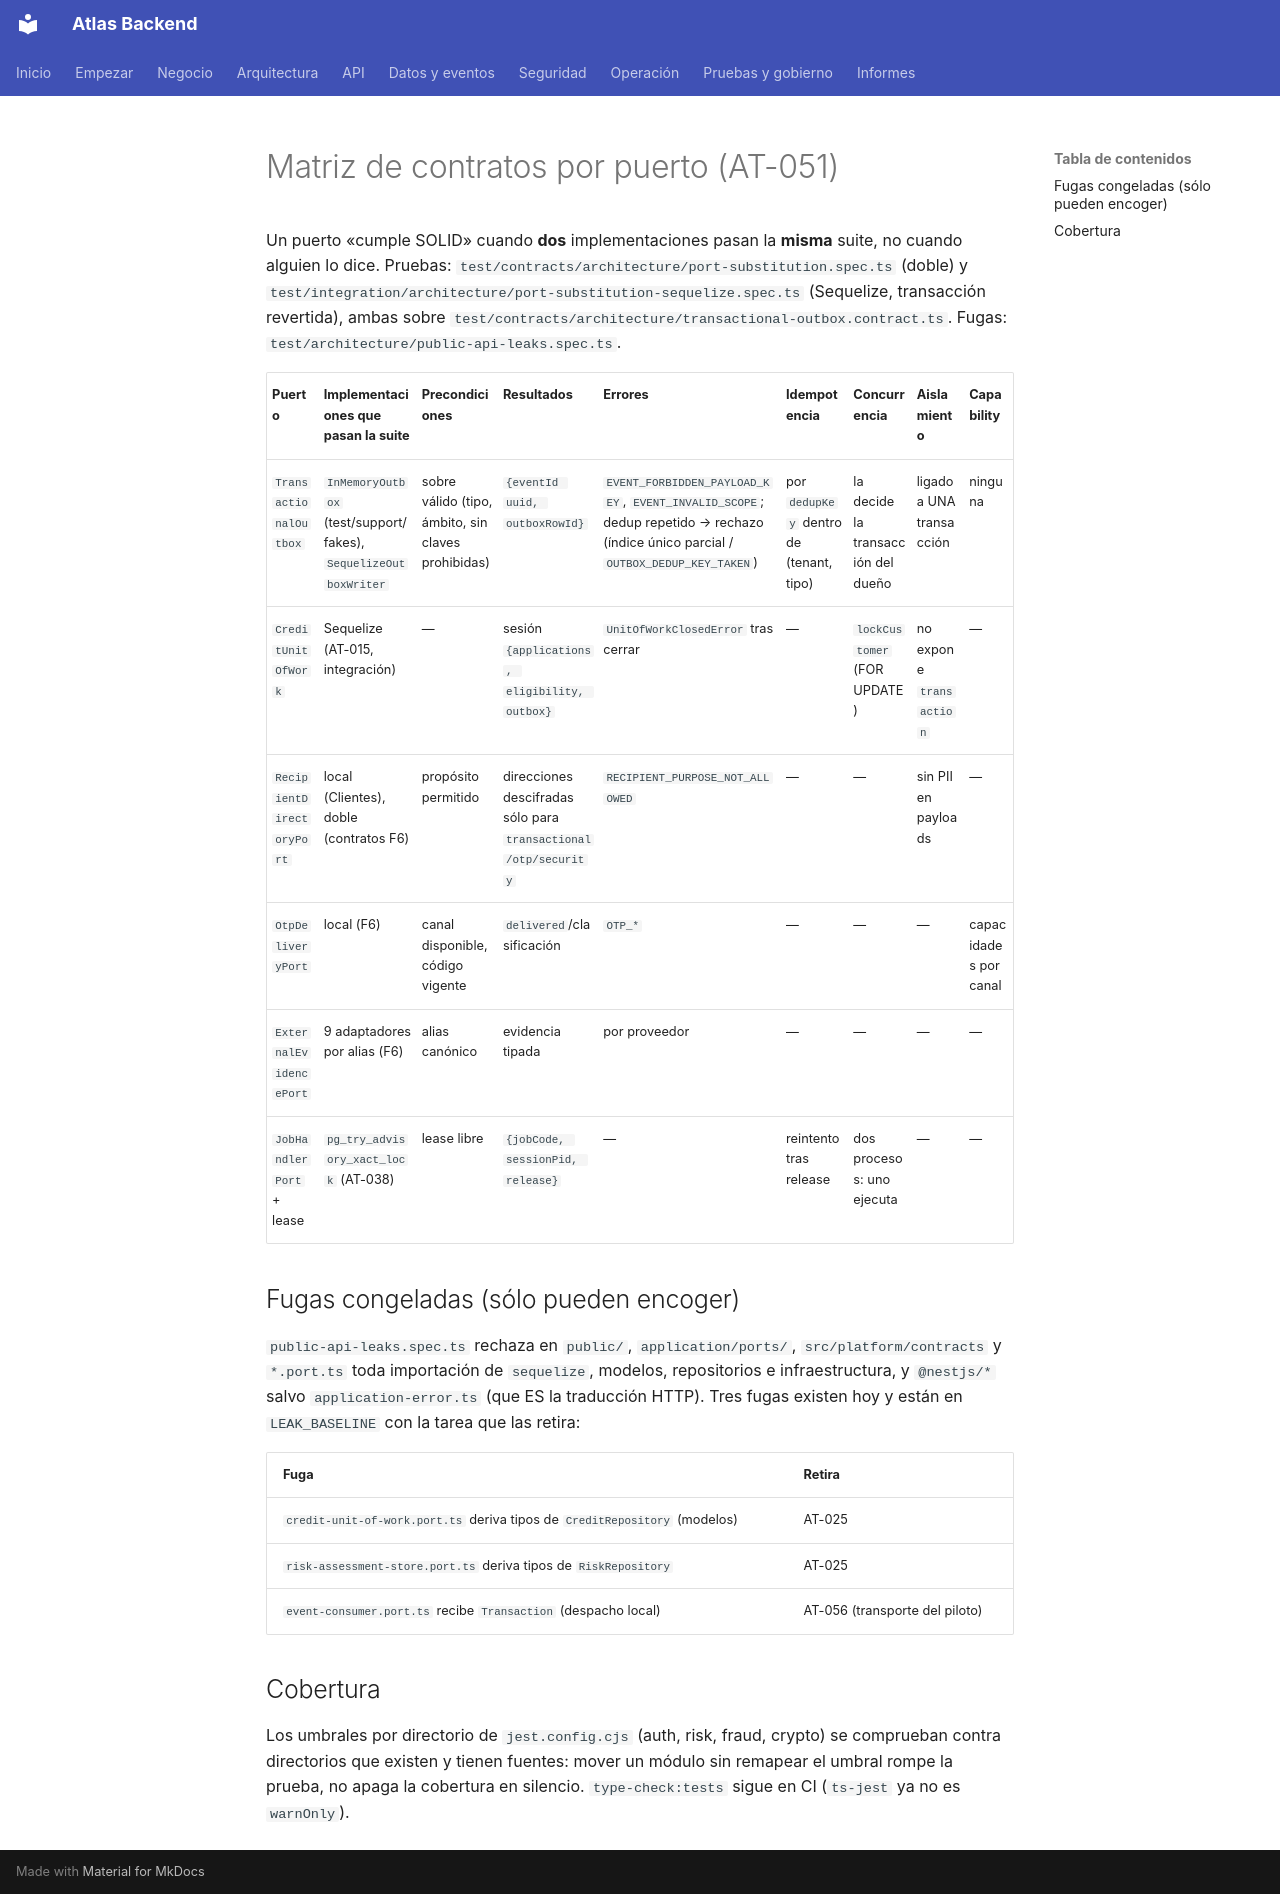

repository: PabloArauzCaballero/AtlasBackend · page: testing/solid-contract-matrix/index.html · generator: mkdocs

# Matriz de contratos por puerto (AT-051)

Un puerto «cumple SOLID» cuando **dos** implementaciones pasan la **misma** suite, no cuando alguien lo dice.
Pruebas: `test/contracts/architecture/port-substitution.spec.ts` (doble) y
`test/integration/architecture/port-substitution-sequelize.spec.ts` (Sequelize, transacción revertida), ambas sobre
`test/contracts/architecture/transactional-outbox.contract.ts`. Fugas: `test/architecture/public-api-leaks.spec.ts`.

| Puerto | Implementaciones que pasan la suite | Precondiciones | Resultados | Errores | Idempotencia | Concurrencia | Aislamiento | Capability |
|---|---|---|---|---|---|---|---|---|
| `TransactionalOutbox` | `InMemoryOutbox` (test/support/fakes), `SequelizeOutboxWriter` | sobre válido (tipo, ámbito, sin claves prohibidas) | `{eventId uuid, outboxRowId}` | `EVENT_FORBIDDEN_PAYLOAD_KEY`, `EVENT_INVALID_SCOPE`; dedup repetido → rechazo (índice único parcial / `OUTBOX_DEDUP_KEY_TAKEN`) | por `dedupKey` dentro de (tenant, tipo) | la decide la transacción del dueño | ligado a UNA transacción | ninguna |
| `CreditUnitOfWork` | Sequelize (AT-015, integración) | — | sesión `{applications, eligibility, outbox}` | `UnitOfWorkClosedError` tras cerrar | — | `lockCustomer` (FOR UPDATE) | no expone `transaction` | — |
| `RecipientDirectoryPort` | local (Clientes), doble (contratos F6) | propósito permitido | direcciones descifradas sólo para `transactional/otp/security` | `RECIPIENT_PURPOSE_NOT_ALLOWED` | — | — | sin PII en payloads | — |
| `OtpDeliveryPort` | local (F6) | canal disponible, código vigente | `delivered`/clasificación | `OTP_*` | — | — | — | capacidades por canal |
| `ExternalEvidencePort` | 9 adaptadores por alias (F6) | alias canónico | evidencia tipada | por proveedor | — | — | — | — |
| `JobHandlerPort` + lease | `pg_try_advisory_xact_lock` (AT-038) | lease libre | `{jobCode, sessionPid, release}` | — | reintento tras release | dos procesos: uno ejecuta | — | — |

## Fugas congeladas (sólo pueden encoger)

`public-api-leaks.spec.ts` rechaza en `public/`, `application/ports/`, `src/platform/contracts` y `*.port.ts` toda
importación de `sequelize`, modelos, repositorios e infraestructura, y `@nestjs/*` salvo `application-error.ts` (que ES la
traducción HTTP). Tres fugas existen hoy y están en `LEAK_BASELINE` con la tarea que las retira:

| Fuga | Retira |
|---|---|
| `credit-unit-of-work.port.ts` deriva tipos de `CreditRepository` (modelos) | AT-025 |
| `risk-assessment-store.port.ts` deriva tipos de `RiskRepository` | AT-025 |
| `event-consumer.port.ts` recibe `Transaction` (despacho local) | AT-056 (transporte del piloto) |

## Cobertura

Los umbrales por directorio de `jest.config.cjs` (auth, risk, fraud, crypto) se comprueban contra directorios que
existen y tienen fuentes: mover un módulo sin remapear el umbral rompe la prueba, no apaga la cobertura en silencio.
`type-check:tests` sigue en CI (`ts-jest` ya no es `warnOnly`).
